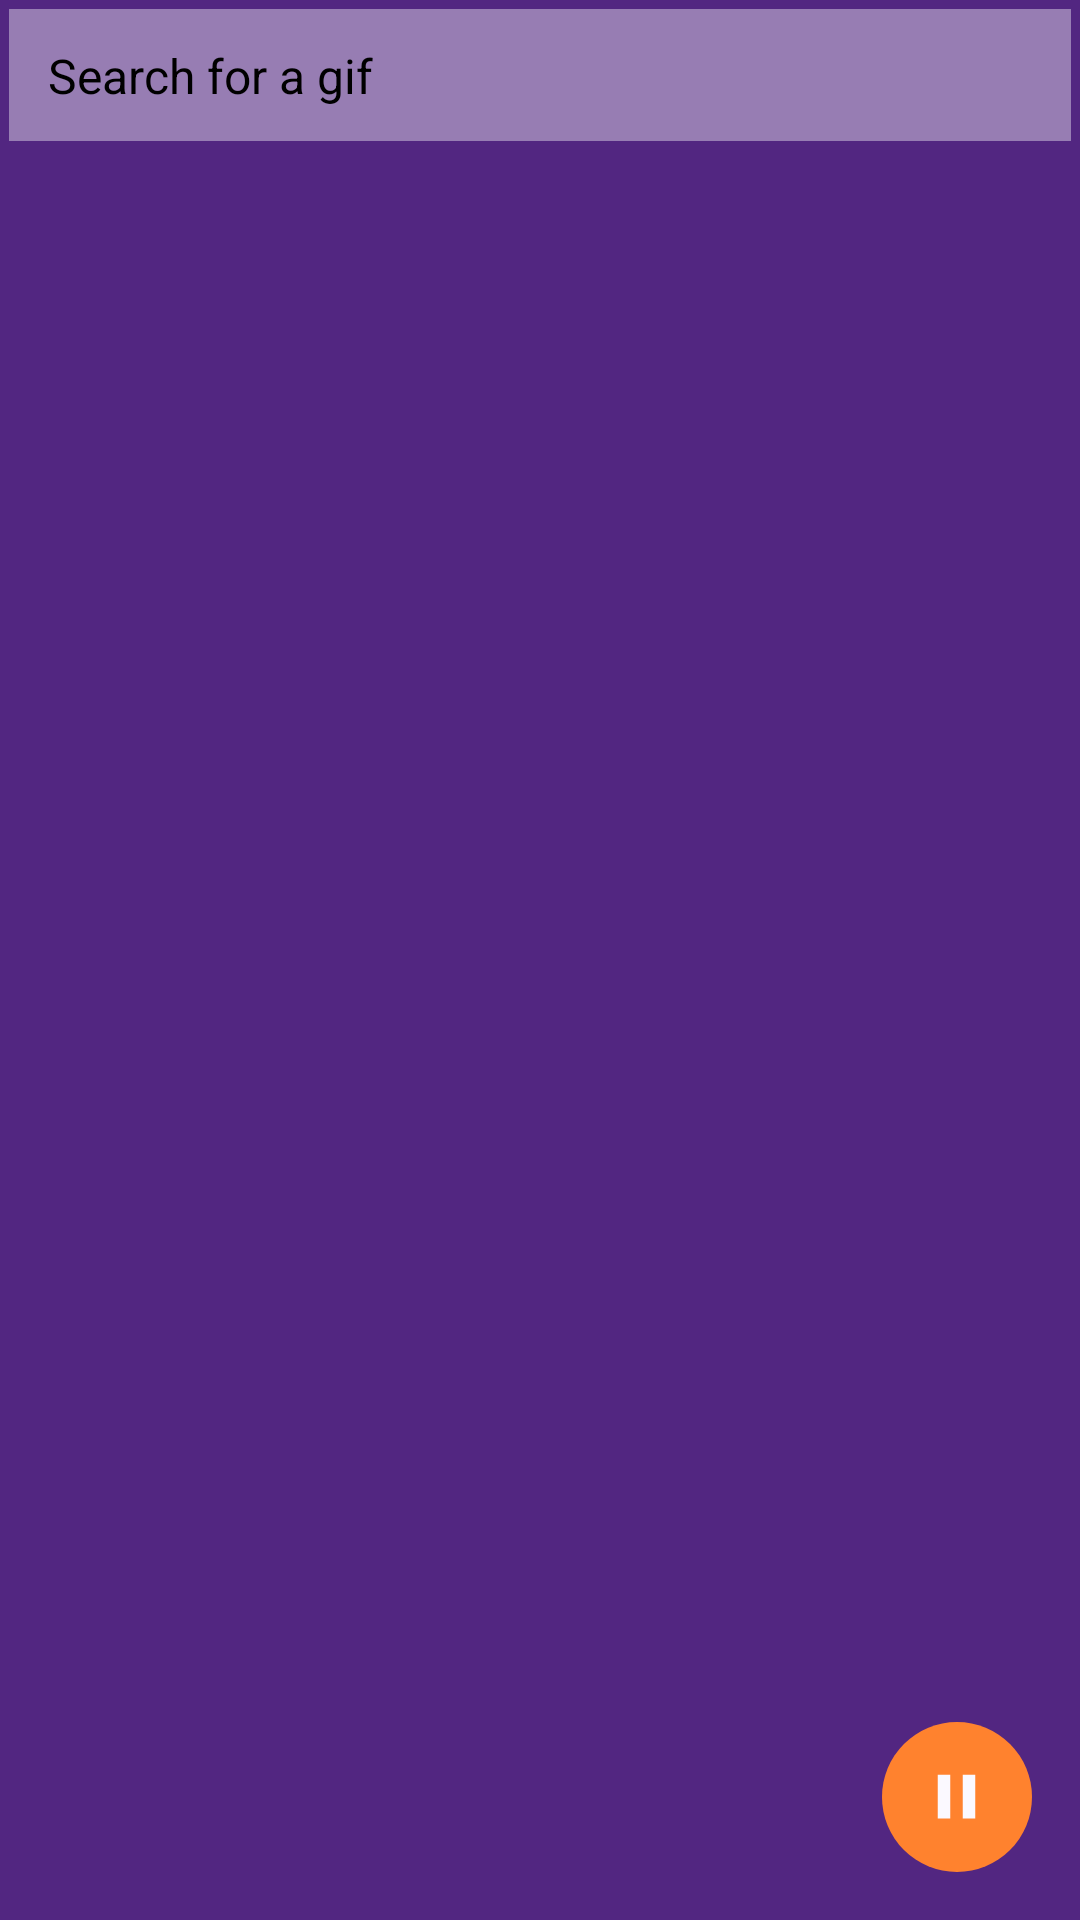

Produce the Android XML layout that renders to this screen, including the resource entries it uses.
<!-- AndroidManifest.xml: application theme AppTheme -->
<!-- res/layout/activity_main.xml -->
<?xml version="1.0" encoding="utf-8"?>
<android.support.constraint.ConstraintLayout xmlns:android="http://schemas.android.com/apk/res/android"
    xmlns:app="http://schemas.android.com/apk/res-auto"
    xmlns:tools="http://schemas.android.com/tools"
    android:layout_width="match_parent"
    android:layout_height="match_parent"
    android:background="@color/colorPrimary"
    tools:context=".MainActivity">

    <android.support.constraint.ConstraintLayout
        android:id="@+id/constraintTop"
        android:layout_width="match_parent"
        android:layout_height="50dp">

        <View
            android:layout_width="match_parent"
            android:layout_height="match_parent"
            android:layout_margin="3dp"
            android:alpha="0.4"
            android:background="@color/color_white" />

        <AutoCompleteTextView
            android:id="@+id/editSearch"
            android:maxLines="1"
            android:layout_width="wrap_content"
            android:layout_height="wrap_content"
            android:layout_marginLeft="16dp"
            android:layout_marginStart="16dp"
            android:background="@null"
            android:hint="@string/search"
            android:inputType="text"
            android:textColor="@color/color_white"
            android:textColorHint="@color/color_black"
            android:textSize="16sp"
            app:layout_constraintBottom_toBottomOf="parent"
            app:layout_constraintStart_toStartOf="parent"
            app:layout_constraintTop_toTopOf="parent" />

        <ProgressBar
            android:visibility="gone"
            android:id="@+id/progress"
            android:indeterminate="true"
            android:layout_marginEnd="20dp"
            app:layout_constraintEnd_toEndOf="parent"
            app:layout_constraintBottom_toBottomOf="parent"
            app:layout_constraintTop_toTopOf="parent"
            android:layout_width="20dp"
            android:layout_height="20dp"
            android:layout_marginRight="20dp" />

    </android.support.constraint.ConstraintLayout>


    <android.support.v7.widget.RecyclerView
        android:layout_width="0dp"
        android:id="@+id/recyclerGifs"
        android:layout_marginTop="20dp"
        android:layout_height="0dp"
        app:layout_constraintBottom_toBottomOf="parent"
        app:layout_constraintEnd_toEndOf="parent"
        app:layout_constraintStart_toStartOf="parent"
        app:layout_constraintTop_toBottomOf="@+id/constraintTop" />

    <RelativeLayout
        android:id="@+id/relativeAudio"
        android:background="@drawable/circle"
        android:layout_margin="16dp"
        app:layout_constraintEnd_toEndOf="parent"
        app:layout_constraintBottom_toBottomOf="parent"
        android:layout_width="50dp"
        android:layout_height="50dp">

        <ImageView
            android:src="@drawable/ic_pause"
            android:layout_centerInParent="true"
            android:id="@+id/imageAudio"
            android:layout_width="25dp"
            android:layout_height="25dp" />
    </RelativeLayout>

</android.support.constraint.ConstraintLayout>
<!-- resources referenced by this layout -->
<resources>
  <color name="colorPrimary">#522681</color>
  <color name="color_black">#000000</color>
  <color name="color_white">#FFFFFF</color>
  <!-- drawable circle (drawable) -->
  <?xml version="1.0" encoding="utf-8"?>
  <selector xmlns:android="http://schemas.android.com/apk/res/android">
      <item>
          <shape android:shape="oval">
              <solid android:color="@color/colorAccent" />
              <corners android:radius="10dp" />
              <size android:width="13dp" android:height="13dp" />
          </shape>
      </item>
  </selector>
  <!-- drawable ic_pause (drawable) -->
  <vector android:autoMirrored="true" android:height="24dp"
      android:tint="#FBF9FF" android:viewportHeight="24.0"
      android:viewportWidth="24.0" android:width="24dp" xmlns:android="http://schemas.android.com/apk/res/android">
      <path android:fillColor="#FF000000" android:pathData="M6,19h4L10,5L6,5v14zM14,5v14h4L18,5h-4z"/>
  </vector>
  <string name="search">Search for a gif </string>
  <style name="AppTheme" parent="Theme.AppCompat.Light.NoActionBar">
          
          <item name="colorPrimary">@color/colorPrimary</item>
          <item name="colorPrimaryDark">@color/colorPrimaryDark</item>
          <item name="colorAccent">@color/colorAccent</item>
          <item name="android:windowContentTransitions" tools:ignore="NewApi">true</item>
  
      </style>
  <color name="colorAccent">#FF822e</color>
  <color name="colorPrimaryDark">#231b3e</color>
</resources>
